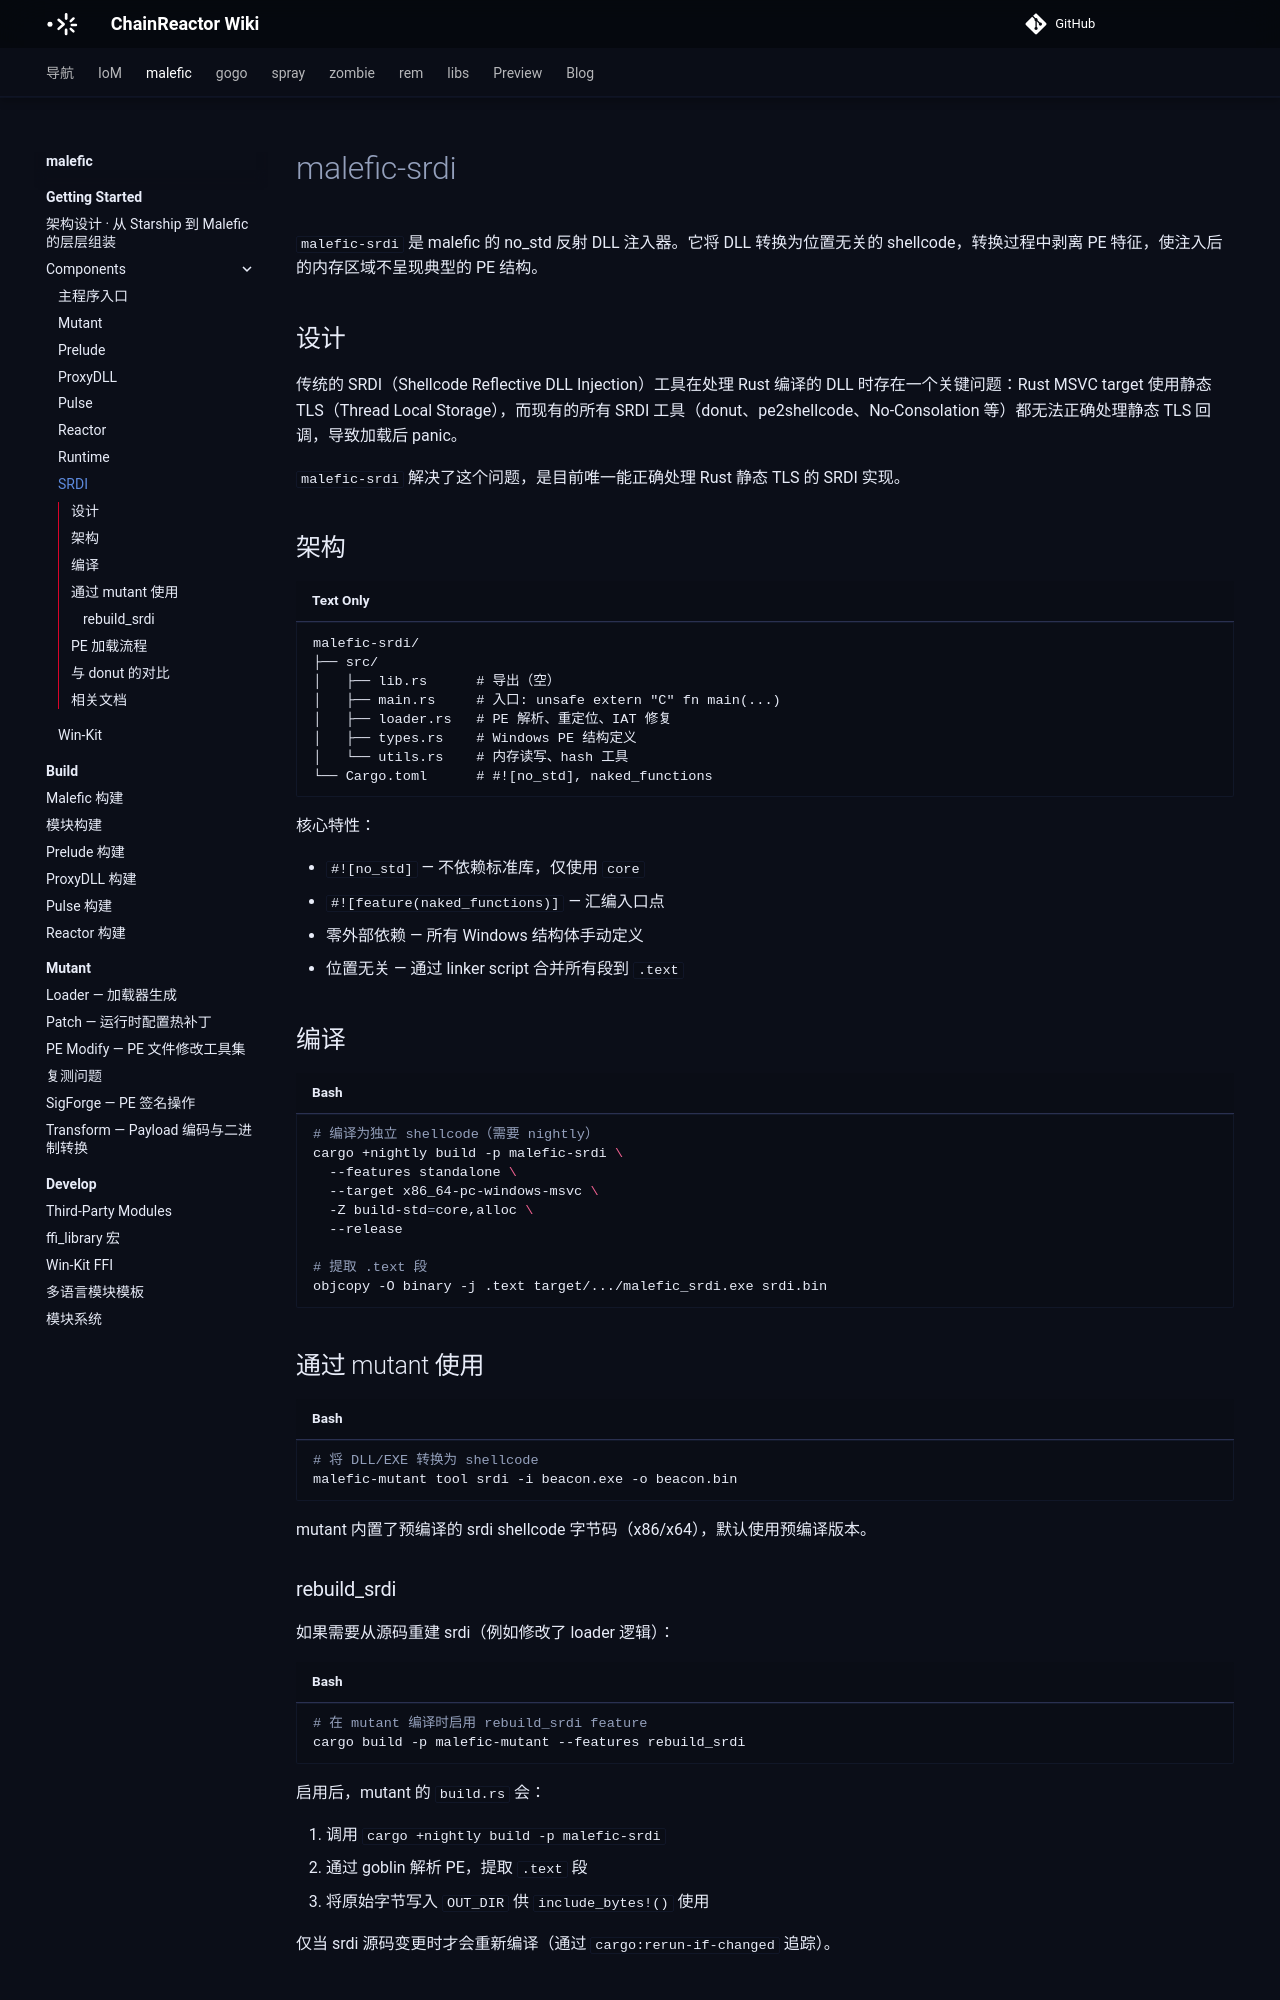

repository: chainreactors/wiki · page: malefic/getting-started/components/srdi/index.html · generator: mkdocs

---
title: SRDI
description: malefic-srdi 是 malefic 的 nostd 反射 DLL 注入器。它将 DLL 转换为位置无关的 shellcode，转换过程中剥离
  PE 特征，使注入后的内存区域不呈现典型的 PE 结构。
edition: community
generated: false
source: imp:getting-started/components/srdi.md
---

# malefic-srdi

`malefic-srdi` 是 malefic 的 no_std 反射 DLL 注入器。它将 DLL 转换为位置无关的 shellcode，转换过程中剥离 PE 特征，使注入后的内存区域不呈现典型的 PE 结构。

## 设计

传统的 SRDI（Shellcode Reflective DLL Injection）工具在处理 Rust 编译的 DLL 时存在一个关键问题：Rust MSVC target 使用静态 TLS（Thread Local Storage），而现有的所有 SRDI 工具（donut、pe2shellcode、No-Consolation 等）都无法正确处理静态 TLS 回调，导致加载后 panic。

`malefic-srdi` 解决了这个问题，是目前唯一能正确处理 Rust 静态 TLS 的 SRDI 实现。

## 架构

```
malefic-srdi/
├── src/
│   ├── lib.rs      # 导出（空）
│   ├── main.rs     # 入口: unsafe extern "C" fn main(...)
│   ├── loader.rs   # PE 解析、重定位、IAT 修复
│   ├── types.rs    # Windows PE 结构定义
│   └── utils.rs    # 内存读写、hash 工具
└── Cargo.toml      # #![no_std], naked_functions
```

核心特性：

- `#![no_std]` — 不依赖标准库，仅使用 `core`
- `#![feature(naked_functions)]` — 汇编入口点
- 零外部依赖 — 所有 Windows 结构体手动定义
- 位置无关 — 通过 linker script 合并所有段到 `.text`

## 编译

```bash
# 编译为独立 shellcode（需要 nightly）
cargo +nightly build -p malefic-srdi \
  --features standalone \
  --target x86_64-pc-windows-msvc \
  -Z build-std=core,alloc \
  --release

# 提取 .text 段
objcopy -O binary -j .text target/.../malefic_srdi.exe srdi.bin
```

## 通过 mutant 使用

```bash
# 将 DLL/EXE 转换为 shellcode
malefic-mutant tool srdi -i beacon.exe -o beacon.bin
```

mutant 内置了预编译的 srdi shellcode 字节码（x86/x64），默认使用预编译版本。
